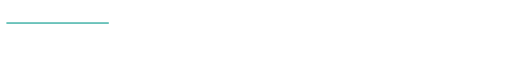
t = 0.00 s
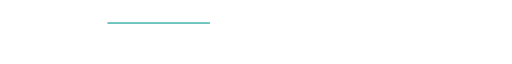
t = 0.19 s
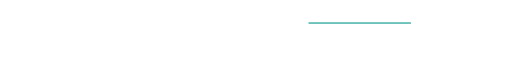
t = 0.56 s
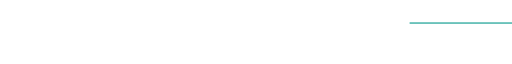
t = 0.75 s
t = 0.94 s: frame unchanged from t = 0.56 s, image omitted
t = 1.31 s: frame unchanged from t = 0.19 s, image omitted

The animated SVG that drew these frames (rendered in a browser with its animation timeline set to each time). Animation: 1 SMIL element (animate=1); one cycle of 1.50 s, repeats indefinitely.

<?xml version="1.0" encoding="iso-8859-1"?>
<!-- LINE -->
<svg version="1.1"
    class="svg-divider"
    xmlns="http://www.w3.org/2000/svg"
    xmlns:xlink="http://www.w3.org/1999/xlink"
    x="0px"
    y="0px"
    viewBox="0 0 80 3"
    xml:space="preserve"
>
    <rect
        x="1"
        fill="#25A69A"
        width="16"
        height=".2"
    >
        <animate
            attributeName="x"
            attributeType="XML"
            values="1; 64; 1"
        begin="0s" dur="1.5s" repeatCount="indefinite" />
    </rect>
</svg>